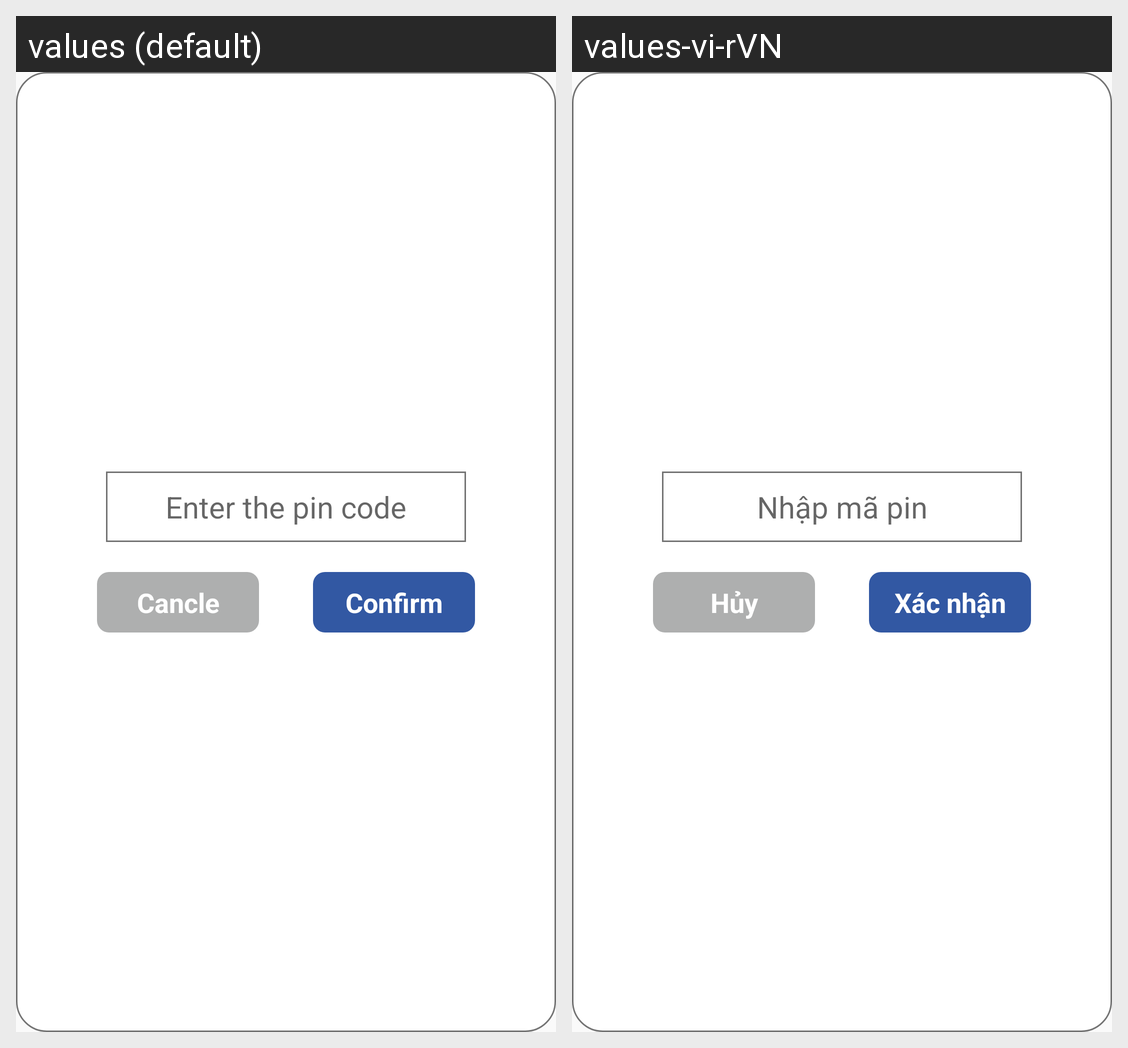

Strings drawn on this Android screen and how each of the app's shown locales translates them:
Android screen res/layout/dialog_confirm_pincode.xml rendered under 2 locales, left to right: values (default), values-vi-rVN. Device: Nexus 5 (rendered at 1080×1920; each locale shown at half size, 540×960, under a caption strip naming it); theme AppTheme.
Strings drawn on this screen, with the default value and each locale's value (text and hints the layout hard-codes, and strings that could not be matched under every locale, appear in the picture but are not listed):

txt_enter_pin_code
  values: Enter the pin code
  values-vi-rVN: Nhập mã pin

txt_cancle
  values: Cancle
  values-vi-rVN: Hủy

txt_confirm
  values: Confirm
  values-vi-rVN: Xác nhận
